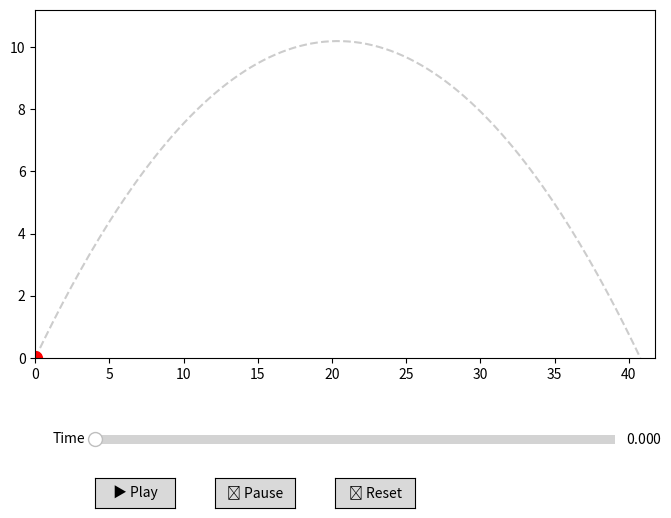

Write the Python code that produced this figure.
import numpy as np
import matplotlib.pyplot as plt
from matplotlib.animation import FuncAnimation
from matplotlib.widgets import Slider, Button

# 1. Physics Setup
g = 9.81
v0 = 20
theta = np.radians(45)
t_max = (2 * v0 * np.sin(theta)) / g
t_steps = np.linspace(0, t_max, 200)

# 2. Figure Setup
fig, ax = plt.subplots(figsize=(8, 6))
plt.subplots_adjust(bottom=0.3) # Space for slider and buttons

x_all = v0 * np.cos(theta) * t_steps
y_all = v0 * np.sin(theta) * t_steps - 0.5 * g * t_steps**2
ax.plot(x_all, y_all, 'k--', alpha=0.2)
point, = ax.plot([0], [0], 'ro', markersize=10)

ax.set_xlim(0, max(x_all) + 1)
ax.set_ylim(0, max(y_all) + 1)

# 3. UI Widgets Setup
ax_slider = plt.axes([0.2, 0.15, 0.65, 0.03])
s_time = Slider(ax_slider, 'Time', 0, t_max, valinit=0)

ax_play  = plt.axes([0.2, 0.05, 0.1, 0.05])
ax_pause = plt.axes([0.35, 0.05, 0.1, 0.05])
ax_reset = plt.axes([0.5, 0.05, 0.1, 0.05])

btn_play  = Button(ax_play, '▶ Play')
btn_pause = Button(ax_pause, '⏸ Pause')
btn_reset = Button(ax_reset, '↺ Reset')

# 4. State Variables
is_manual = False
current_t = 0

def update_plot(t):
    x = v0 * np.cos(theta) * t
    y = v0 * np.sin(theta) * t - 0.5 * g * t**2
    point.set_data([x], [y])
    s_time.set_val(t) # Move slider with animation

def anim_update(frame):
    global current_t
    if not is_manual:
        current_t += (t_max / 200) # Increment time
        if current_t > t_max: current_t = 0
        update_plot(current_t)
    return point,

# 5. Event Listeners
def play(event):
    global is_manual
    is_manual = False

def pause(event):
    global is_manual
    is_manual = True

def reset(event):
    global current_t
    current_t = 0
    update_plot(0)

def slider_change(val):
    global is_manual, current_t
    if is_manual: # Only update via slider if paused
        current_t = val
        update_plot(current_t)

btn_play.on_clicked(play)
btn_pause.on_clicked(pause)
btn_reset.on_clicked(reset)
s_time.on_changed(slider_change)

ani = FuncAnimation(fig, anim_update, interval=30, cache_frame_data=False)

plt.show()